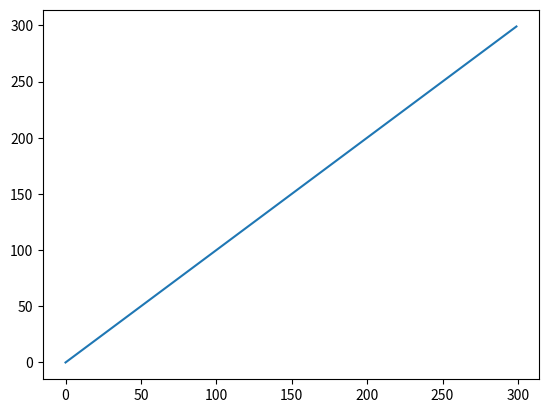
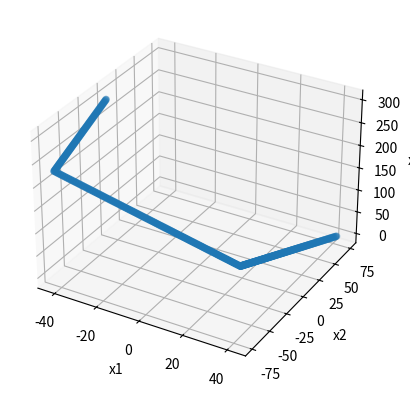

These charts were generated, in order, by the following Python code:
#!/usr/bin/env python
# coding: utf-8

# In[1]:


import math
import matplotlib.pyplot as plt
import numpy as np
from mpl_toolkits.mplot3d import axes3d

#dimention en mm
h = 150
b = 87
e = 3
I11 = (e * (h**3))/6 + 0.5*e*(b-e)*(h-e)*(h-e)
Omega = (h - e)*(b - e)


# In[2]:


#Foction de transfert de modèle 2D en 3D

def trans(z,x):
    if 0 <= z and z < h-e:
        x1 = 0.5*(b-e)
        x2 = 0.5*(h-e)-z
        x3 = x
        return (x1,x2,x3)
    elif h-e <= z and z < h+b-2*e:
        x1 = h+0.5*b-1.5*e-z
        x2 = -0.5*h+0.5*e
        x3 = x
        return (x1,x2,x3)
    elif h+b-2*e <= z and z < 2*h+b-3*e:
        x1 = -0.5*b+0.5*e
        x2 = -1.5*h-b+2.5*e+z
        x3 = x
        return (x1,x2,x3)
    else:
        x1 = -2*h-1.5*b+3.5*e+z
        x2 = 0.5*h-0.5*e
        x3 = x
        return (x1,x2,x3)


# In[3]:


# Exemple : On essayer de transformer une ligne de modèle 2D en 3D
s = np.arange(0, 300, 1, dtype='float')
t = np.arange(0, 300, 1, dtype='float')
x = np.zeros(300)
y = np.zeros(300)
z = np.zeros(300)
for i in range (0,300):
    x[i] = trans(s[i],t[i])[0]
    y[i] = trans(s[i],t[i])[1]
    z[i] = trans(s[i],t[i])[2]

plt.plot(s,t)


# In[5]:


fig = plt.figure()
ax = fig.add_subplot(projection='3d')


ax.scatter(x, y, z)

ax.set_xlabel('x1')
ax.set_ylabel('x2')
ax.set_zlabel('x3')

plt.show()


# In[ ]:




